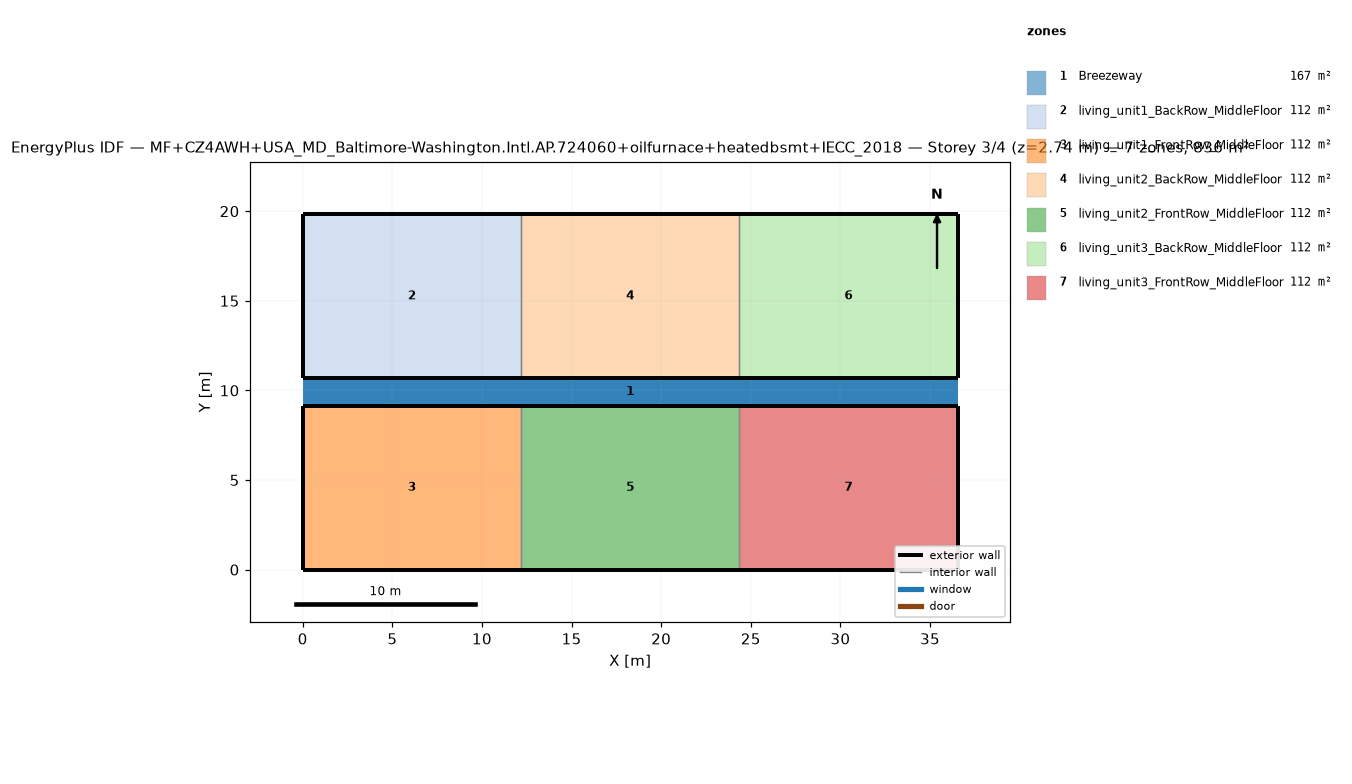
=== STOREY PLAN SPEC (per zone: floor XY polygon, exterior-wall plan segments, windows/doors) ===
zone 1: Breezeway  (167.0 m²)
  floor: (36.54, 9.16) (0.00, 9.16) (0.00, 10.68) (36.54, 10.68)
  floor: (36.54, 9.16) (0.00, 9.16) (0.00, 10.68) (36.54, 10.68)
  floor: (36.54, 9.16) (0.00, 9.16) (0.00, 10.68) (36.54, 10.68)
zone 2: living_unit1_BackRow_MiddleFloor  (111.5 m²)
  floor: (12.18, 10.68) (0.00, 10.68) (0.00, 19.84) (12.18, 19.84)
  exterior wall: (0.00, 10.68) – (12.18, 10.68)  [12.2 m]
  exterior wall: (12.18, 19.84) – (0.00, 19.84)  [12.2 m]
  exterior wall: (0.00, 19.84) – (0.00, 10.68)  [9.2 m]
  interior walls: 1
zone 3: living_unit1_FrontRow_MiddleFloor  (111.5 m²)
  floor: (12.18, 0.00) (0.00, 0.00) (0.00, 9.16) (12.18, 9.16)
  exterior wall: (0.00, 0.00) – (12.18, 0.00)  [12.2 m]
  exterior wall: (12.18, 9.16) – (0.00, 9.16)  [12.2 m]
  exterior wall: (0.00, 9.16) – (0.00, 0.00)  [9.2 m]
  interior walls: 1
zone 4: living_unit2_BackRow_MiddleFloor  (111.5 m²)
  floor: (24.36, 10.68) (12.18, 10.68) (12.18, 19.84) (24.36, 19.84)
  exterior wall: (12.18, 10.68) – (24.36, 10.68)  [12.2 m]
  exterior wall: (24.36, 19.84) – (12.18, 19.84)  [12.2 m]
  interior walls: 2
zone 5: living_unit2_FrontRow_MiddleFloor  (111.5 m²)
  floor: (24.36, 0.00) (12.18, 0.00) (12.18, 9.16) (24.36, 9.16)
  exterior wall: (12.18, 0.00) – (24.36, 0.00)  [12.2 m]
  exterior wall: (24.36, 9.16) – (12.18, 9.16)  [12.2 m]
  interior walls: 2
zone 6: living_unit3_BackRow_MiddleFloor  (111.5 m²)
  floor: (36.54, 10.68) (24.36, 10.68) (24.36, 19.84) (36.54, 19.84)
  exterior wall: (24.36, 10.68) – (36.54, 10.68)  [12.2 m]
  exterior wall: (36.54, 10.68) – (36.54, 19.84)  [9.2 m]
  exterior wall: (36.54, 19.84) – (24.36, 19.84)  [12.2 m]
  interior walls: 1
zone 7: living_unit3_FrontRow_MiddleFloor  (111.5 m²)
  floor: (36.54, 0.00) (24.36, 0.00) (24.36, 9.16) (36.54, 9.16)
  exterior wall: (24.36, 0.00) – (36.54, 0.00)  [12.2 m]
  exterior wall: (36.54, 0.00) – (36.54, 9.16)  [9.2 m]
  exterior wall: (36.54, 9.16) – (24.36, 9.16)  [12.2 m]
  interior walls: 1

=== DERIVED (storey summary) ===
Building: MF+CZ4AWH+USA_MD_Baltimore-Washington.Intl.AP.724060+oilfurnace+heatedbsmt+IECC_2018
Storey: 3 of 4  (floor level z = 2.74 m)
Storey gross floor area: 836.2 m²
Zones on this storey: 7
  - Breezeway: floor 167.0 m²
  - living_unit1_BackRow_MiddleFloor: floor 111.5 m²; exterior wall 33.5 m (86.9 m²); WWR 0.0%
  - living_unit1_FrontRow_MiddleFloor: floor 111.5 m²; exterior wall 33.5 m (86.9 m²); WWR 0.0%
  - living_unit2_BackRow_MiddleFloor: floor 111.5 m²; exterior wall 24.4 m (63.1 m²); WWR 0.0%
  - living_unit2_FrontRow_MiddleFloor: floor 111.5 m²; exterior wall 24.4 m (63.1 m²); WWR 0.0%
  - living_unit3_BackRow_MiddleFloor: floor 111.5 m²; exterior wall 33.5 m (86.9 m²); WWR 0.0%
  - living_unit3_FrontRow_MiddleFloor: floor 111.5 m²; exterior wall 33.5 m (86.9 m²); WWR 0.0%
Zone adjacency (shared interzone walls):
  - living_unit1_BackRow_MiddleFloor ↔ living_unit2_BackRow_MiddleFloor
  - living_unit1_FrontRow_MiddleFloor ↔ living_unit2_FrontRow_MiddleFloor
  - living_unit2_BackRow_MiddleFloor ↔ living_unit3_BackRow_MiddleFloor
  - living_unit2_FrontRow_MiddleFloor ↔ living_unit3_FrontRow_MiddleFloor